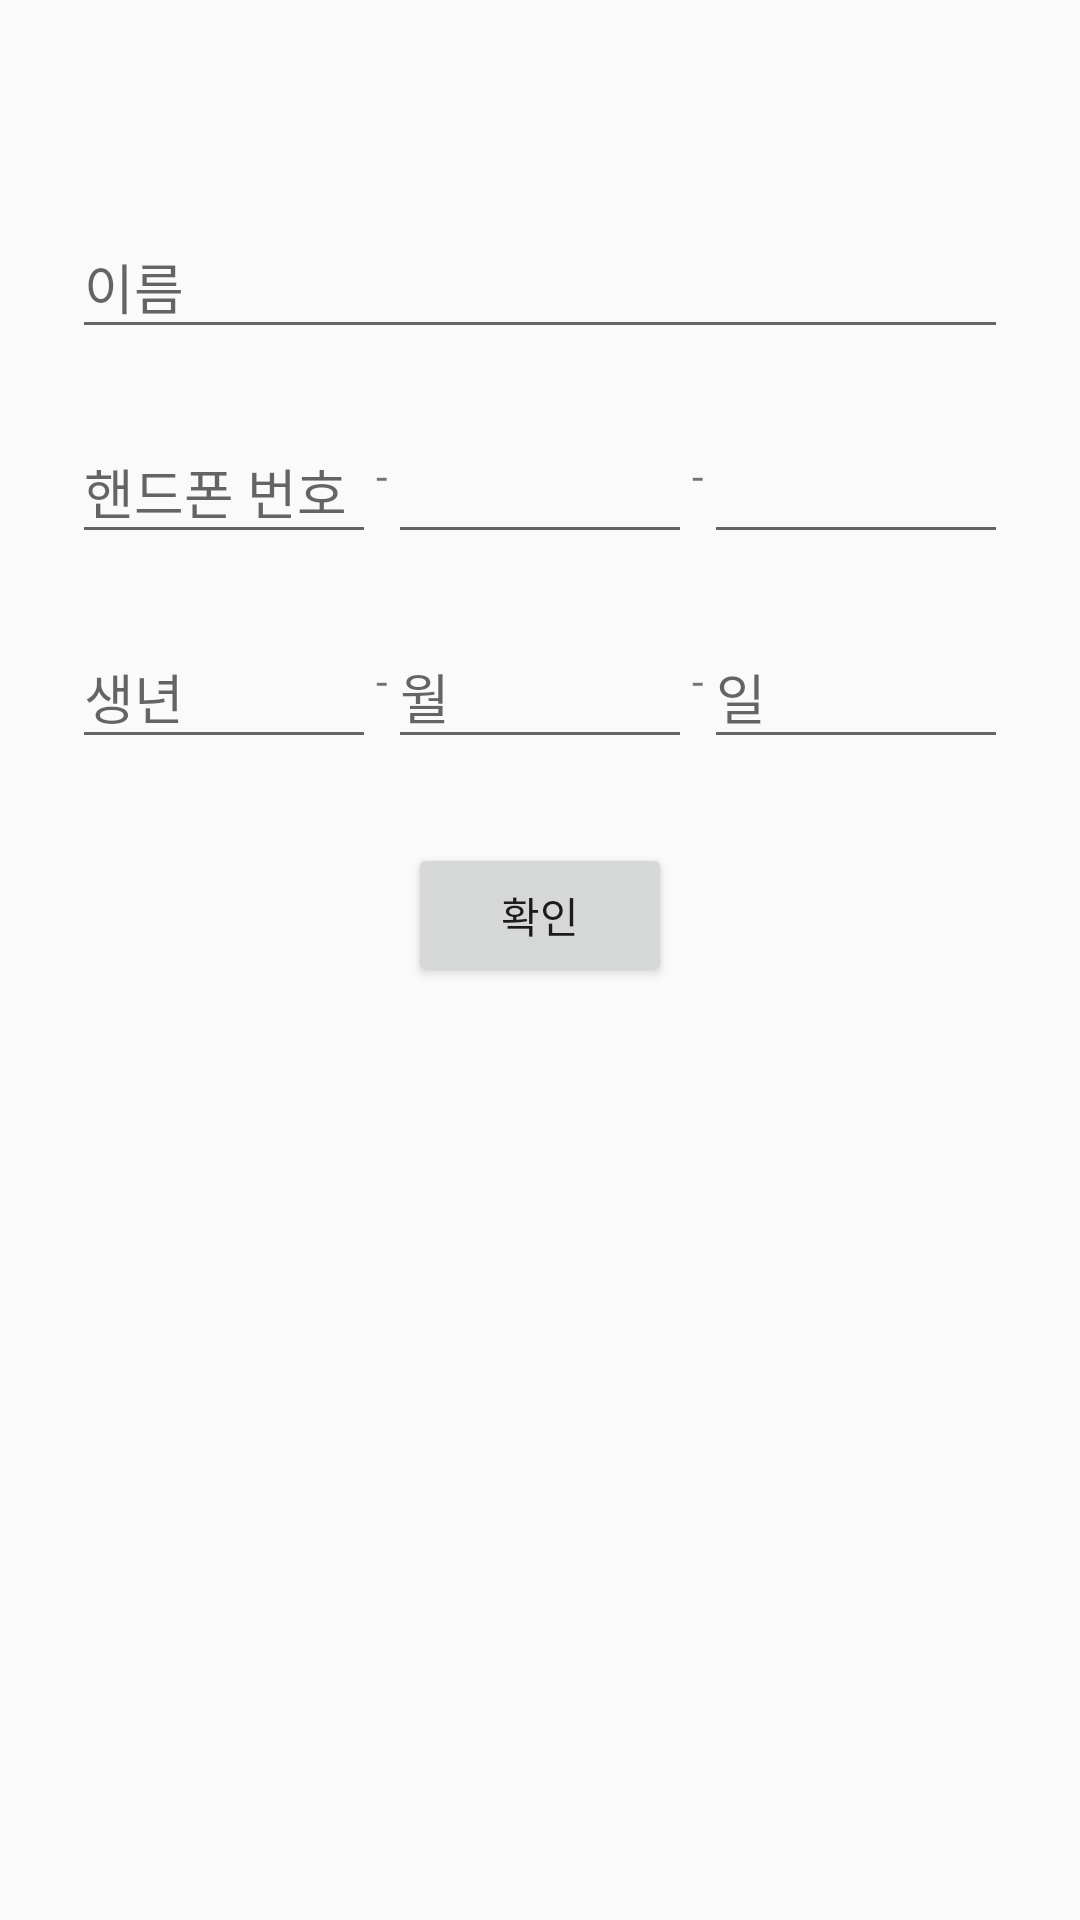

Layout XML and referenced resources for this Android screen:
<!-- AndroidManifest.xml: application theme AppTheme -->
<!-- res/layout/sid_main.xml -->
<?xml version="1.0" encoding="utf-8"?>
<ScrollView
    xmlns:android="http://schemas.android.com/apk/res/android"
    android:layout_width="match_parent"
    android:layout_height="match_parent"
    android:fitsSystemWindows="true">

    <LinearLayout
        android:orientation="vertical"
        android:layout_width="match_parent"
        android:layout_height="wrap_content"
        android:paddingTop="56dp"
        android:paddingLeft="24dp"
        android:paddingRight="24dp">

        
        <android.support.design.widget.TextInputLayout
            android:layout_width="match_parent"
            android:layout_height="wrap_content"
            android:layout_marginTop="8dp"
            android:layout_marginBottom="8dp">

            <EditText
                android:id="@+id/etName"
                android:layout_width="match_parent"
                android:layout_height="wrap_content"
                android:hint="이름"
                android:inputType="textPersonName"
                android:maxLines="1" />
        </android.support.design.widget.TextInputLayout>

        
        <LinearLayout
            android:layout_width="match_parent"
            android:layout_height="wrap_content"
            android:layout_marginBottom="8dp"
            android:layout_marginTop="8dp"
            android:gravity="center_vertical">

            <android.support.design.widget.TextInputLayout
                android:layout_width="0dp"
                android:layout_height="wrap_content"
                android:layout_weight="1">

                <EditText
                    android:id="@+id/etPhoneFront"
                    android:layout_width="match_parent"
                    android:layout_height="wrap_content"
                    android:hint="핸드폰 번호"
                    android:imeOptions="actionNext"
                    android:inputType="phone"
                    android:maxLength="3"
                    android:maxLines="1" />
            </android.support.design.widget.TextInputLayout>

            <TextView
                android:id="@+id/tvHyphen1"
                android:layout_width="wrap_content"
                android:layout_height="wrap_content"
                android:text="-" />

            <android.support.design.widget.TextInputLayout
                android:layout_width="0dp"
                android:layout_height="wrap_content"
                android:layout_weight="1">

                <EditText
                    android:id="@+id/etPhoneMiddle"
                    android:layout_width="match_parent"
                    android:layout_height="wrap_content"
                    android:imeOptions="actionNext"
                    android:inputType="phone"
                    android:maxLength="4"
                    android:maxLines="1" />
            </android.support.design.widget.TextInputLayout>

            <TextView
                android:id="@+id/tvHyphen2"
                android:layout_width="wrap_content"
                android:layout_height="wrap_content"
                android:text="-" />

            <android.support.design.widget.TextInputLayout
                android:layout_width="0dp"
                android:layout_height="wrap_content"
                android:layout_weight="1">

                <EditText
                    android:id="@+id/etPhoneBack"
                    android:layout_width="match_parent"
                    android:layout_height="wrap_content"
                    android:imeOptions="actionNext"
                    android:inputType="phone"
                    android:maxLength="4"
                    android:maxLines="1" />
            </android.support.design.widget.TextInputLayout>
        </LinearLayout>

        
        <LinearLayout
            android:layout_width="match_parent"
            android:layout_height="wrap_content"
            android:layout_marginBottom="8dp"
            android:layout_marginTop="8dp"
            android:gravity="center_vertical">

            <android.support.design.widget.TextInputLayout
                android:id="@+id/birthYYYYLayout"
                android:layout_width="0dp"
                android:layout_height="wrap_content"
                android:layout_weight="1">

                <EditText
                    android:id="@+id/etBirthYYYY"
                    android:layout_width="match_parent"
                    android:layout_height="wrap_content"
                    android:hint="생년"
                    android:imeOptions="actionNext"
                    android:inputType="phone"
                    android:maxLength="4"
                    android:maxLines="1" />
            </android.support.design.widget.TextInputLayout>

            <TextView
                android:id="@+id/tvHyphen3"
                android:layout_width="wrap_content"
                android:layout_height="wrap_content"
                android:text="-" />

            <android.support.design.widget.TextInputLayout
                android:id="@+id/birthMMLayout"
                android:layout_width="0dp"
                android:layout_height="wrap_content"
                android:layout_weight="1">

                <EditText
                    android:id="@+id/etBirthMM"
                    android:layout_width="match_parent"
                    android:layout_height="wrap_content"
                    android:hint="월"
                    android:imeOptions="actionNext"
                    android:inputType="phone"
                    android:maxLength="2"
                    android:maxLines="1" />
            </android.support.design.widget.TextInputLayout>

            <TextView
                android:id="@+id/tvHyphen4"
                android:layout_width="wrap_content"
                android:layout_height="wrap_content"
                android:text="-" />

            <android.support.design.widget.TextInputLayout
                android:id="@+id/birthDDLayout"
                android:layout_width="0dp"
                android:layout_height="wrap_content"
                android:layout_weight="1">

                <EditText
                    android:id="@+id/etBirthDD"
                    android:layout_width="match_parent"
                    android:layout_height="wrap_content"
                    android:hint="일"
                    android:imeOptions="actionDone"
                    android:inputType="phone"
                    android:maxLength="2"
                    android:maxLines="1" />
            </android.support.design.widget.TextInputLayout>
        </LinearLayout>

        <android.support.v7.widget.AppCompatButton
            android:id="@+id/btSidOK"
            android:layout_width="wrap_content"
            android:layout_height="wrap_content"
            android:layout_gravity="center_horizontal"
            android:layout_marginBottom="12dp"
            android:layout_marginTop="20dp"
            android:padding="12dp"
            android:text="확인" />

    </LinearLayout>

</ScrollView>
<!-- resources referenced by this layout -->
<resources>
  <style name="AppTheme" parent="Theme.AppCompat.Light.DarkActionBar">
          
          <item name="colorPrimary">@color/colorPrimary</item>
          <item name="colorPrimaryDark">@color/colorPrimaryDark</item>
          <item name="colorAccent">@android:color/darker_gray</item>
      </style>
  <color name="colorPrimary">@android:color/holo_green_dark</color>
  <color name="colorPrimaryDark">@android:color/holo_green_dark</color>
</resources>
